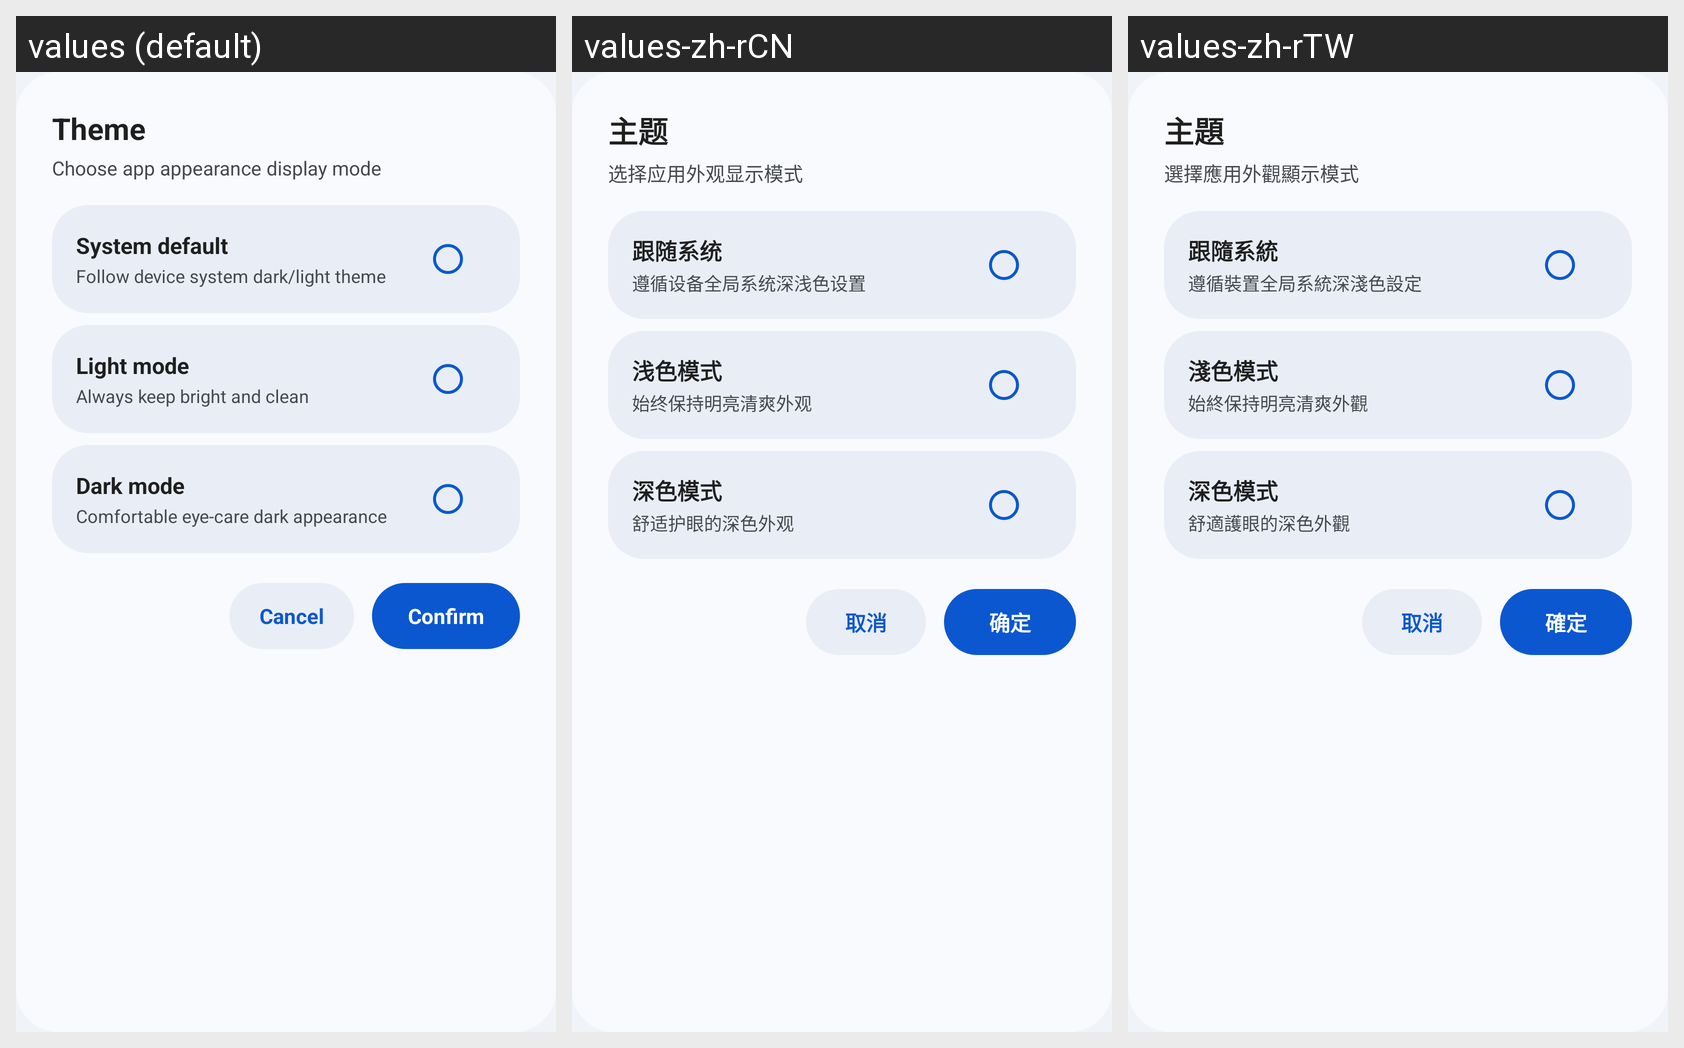

The same Android screen rendered under several of its app's locales, left to right. List the strings drawn on it with the default value and each locale's translation.
Android screen res/layout/dialog_m3_theme_chooser.xml rendered under 3 locales, left to right: values (default), values-zh-rCN, values-zh-rTW. Device: Nexus 5 (rendered at 1080×1920; each locale shown at half size, 540×960, under a caption strip naming it); theme AppNoActionBarTheme.
Strings drawn on this screen, with the default value and each locale's value (text and hints the layout hard-codes, and strings that could not be matched under every locale, appear in the picture but are not listed):

pref_choose_theme_title
  values: Theme
  values-zh-rCN: 主题
  values-zh-rTW: 主題

theme_chooser_subtitle
  values: Choose app appearance display mode
  values-zh-rCN: 选择应用外观显示模式
  values-zh-rTW: 選擇應用外觀顯示模式

theme_system_title
  values: System default
  values-zh-rCN: 跟随系统
  values-zh-rTW: 跟隨系統

theme_system_summary
  values: Follow device system dark/light theme
  values-zh-rCN: 遵循设备全局系统深浅色设置
  values-zh-rTW: 遵循裝置全局系統深淺色設定

theme_light_title
  values: Light mode
  values-zh-rCN: 浅色模式
  values-zh-rTW: 淺色模式

theme_light_summary
  values: Always keep bright and clean
  values-zh-rCN: 始终保持明亮清爽外观
  values-zh-rTW: 始終保持明亮清爽外觀

theme_dark_title
  values: Dark mode
  values-zh-rCN: 深色模式
  values-zh-rTW: 深色模式

theme_dark_summary
  values: Comfortable eye-care dark appearance
  values-zh-rCN: 舒适护眼的深色外观
  values-zh-rTW: 舒適護眼的深色外觀

cancel
  values: Cancel
  values-zh-rCN: 取消
  values-zh-rTW: 取消

confirm
  values: Confirm
  values-zh-rCN: 确定
  values-zh-rTW: 確定
